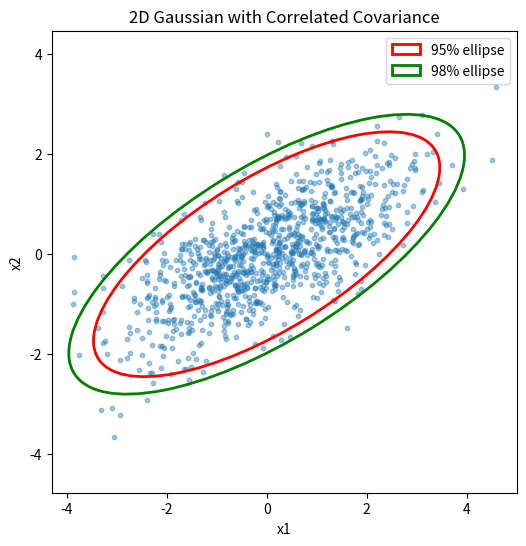

Generate this figure with matplotlib:
import numpy as np
import matplotlib.pyplot as plt
from matplotlib.patches import Ellipse
import scipy.stats as st

# 2D Gaussian with non-diagonal covariance (positive semidefinite)
mean_2d = np.array([0, 0])
cov_2d = np.array([[2, 1],
                   [1, 1]])  # valid covariance (symmetric PSD)
N = 1000
samples_2d = np.random.multivariate_normal(mean_2d, cov_2d, N)

def plot_confidence_ellipse(ax, mean, cov, conf=0.95, **kwargs):
    chi2_val = st.chi2.ppf(conf, df=2)
    eigvals, eigvecs = np.linalg.eigh(cov)
    order = eigvals.argsort()[::-1]
    eigvals, eigvecs = eigvals[order], eigvecs[:,order]
    width, height = 2 * np.sqrt(eigvals * chi2_val)
    angle = np.degrees(np.arctan2(*eigvecs[:,0][::-1]))
    ellipse = Ellipse(xy=mean, width=width, height=height, angle=angle, **kwargs)
    ax.add_patch(ellipse)

# Plot
plt.figure(figsize=(6,6))
plt.scatter(samples_2d[:,0], samples_2d[:,1], alpha=0.4, s=10)

plot_confidence_ellipse(plt.gca(), mean_2d, cov_2d, conf=0.95, edgecolor='red', facecolor='none', lw=2, label="95% ellipse")
plot_confidence_ellipse(plt.gca(), mean_2d, cov_2d, conf=0.98, edgecolor='green', facecolor='none', lw=2, label="98% ellipse")

plt.axis("equal")
plt.title("2D Gaussian with Correlated Covariance")
plt.xlabel("x1")
plt.ylabel("x2")
plt.legend()
plt.show()
